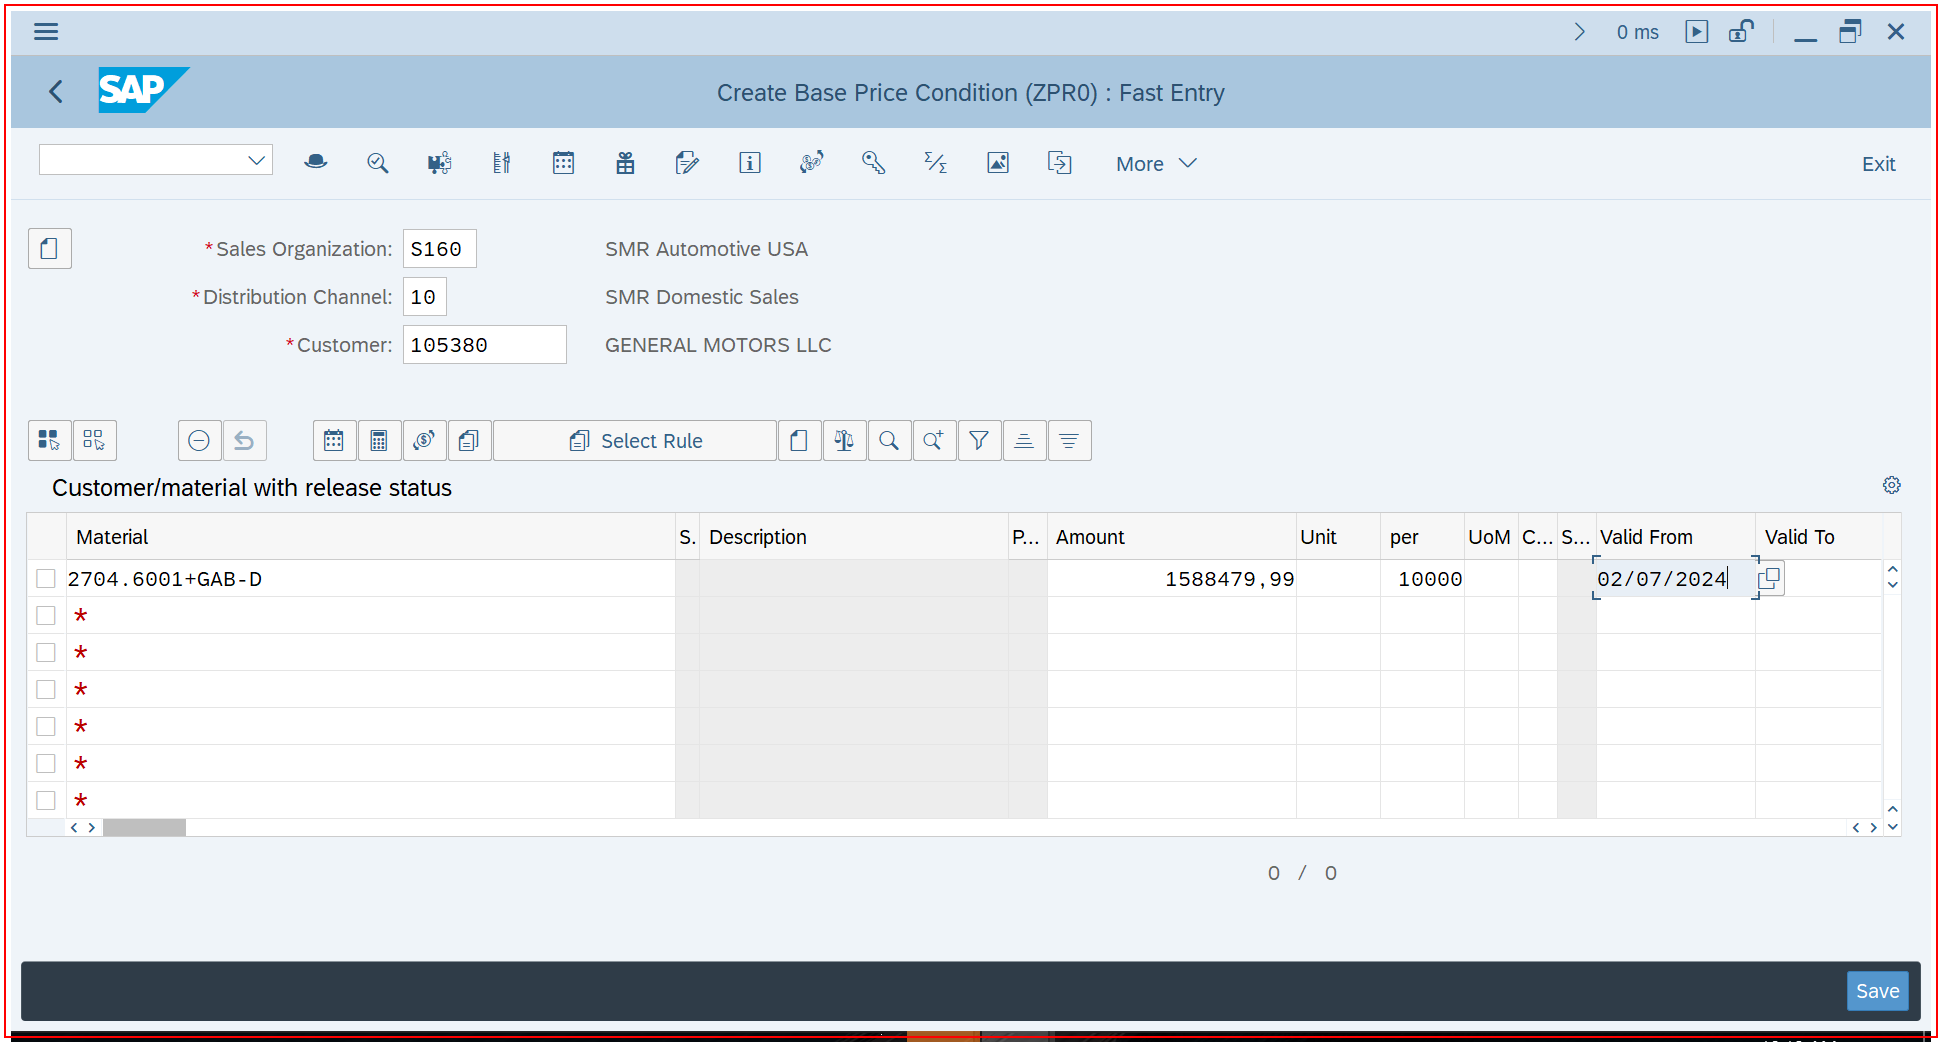
Task: SMR USA Pricing Optimization Bot 2 - Contains Direct SQL Connection
Workflow: SAP VK12 Posting

Step 1: Call Transaction 'saplogon.exe Create' on the element (saplogon.exe)

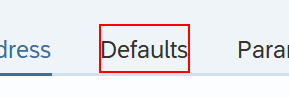
Step 2: click on 'Defaults' in window 'Maintain User Profile' (saplogon.exe)

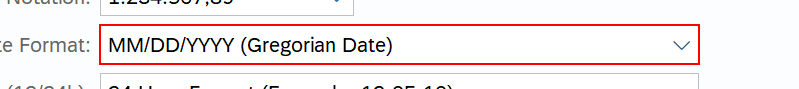
Step 3: get-text from 'ComboBox  Date format' in window 'Maintain User Profile' (saplogon.exe)

Step 4: Call Transaction 'VK11' on the element (saplogon.exe) (no picture)

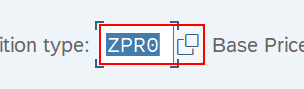
Step 5: type "zpr0[k(enter)]" into 'Condition Type' in window 'Change Condition Records' (saplogon.exe)

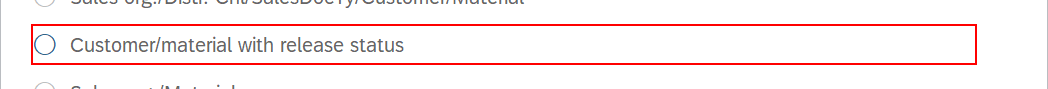
Step 6: click on 'Customer/material with release status' in window 'Key Combination' (saplogon.exe)

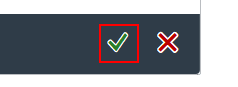
Step 7: click on '(Enter)' in window 'Key Combination' (saplogon.exe)

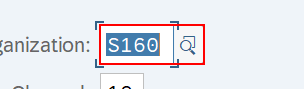
Step 8: type [in_SalesOrganization] into 'Sales Organization' in window 'Change Base Price*' (saplogon.exe)

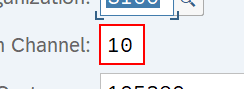
Step 9: type [in_DistributionChannel] into 'Distribution Channel' in window 'Change Base Price (ZPR0): Selection' (saplogon.exe)

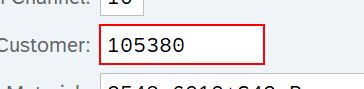
Step 10: type [in_CustomerCode] into 'Customer' in window 'Change Base Price (ZPR0): Selection' (saplogon.exe)

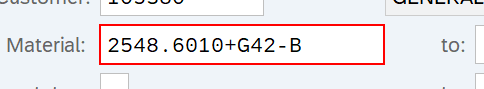
Step 11: type [in_CustomerPartNo] into 'Material' in window 'Change Base Price (ZPR0): Selection' (saplogon.exe)

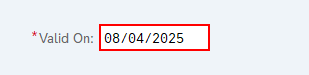
Step 12: type [in_POEffectiveStartDate.Trim] into 'CTextField  Valid On' in window 'Change Base Price (ZPR0): Selection' (saplogon.exe)

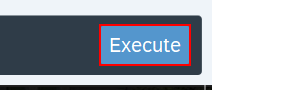
Step 13: click on 'Button  Execute' in window 'Change Base Price (ZPR0): Selection' (saplogon.exe)

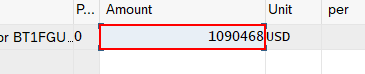
Step 14 [try]: click on 'TextField  Amount' in window 'Change Base Price Condition (ZPR0) : Overview' (saplogon.exe)

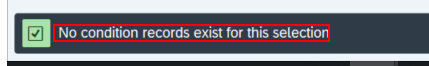
Step 15: find 'No condition records exist for this selection' in window 'Change Base Price Condition (ZPR0) : Overview' (saplogon.exe)

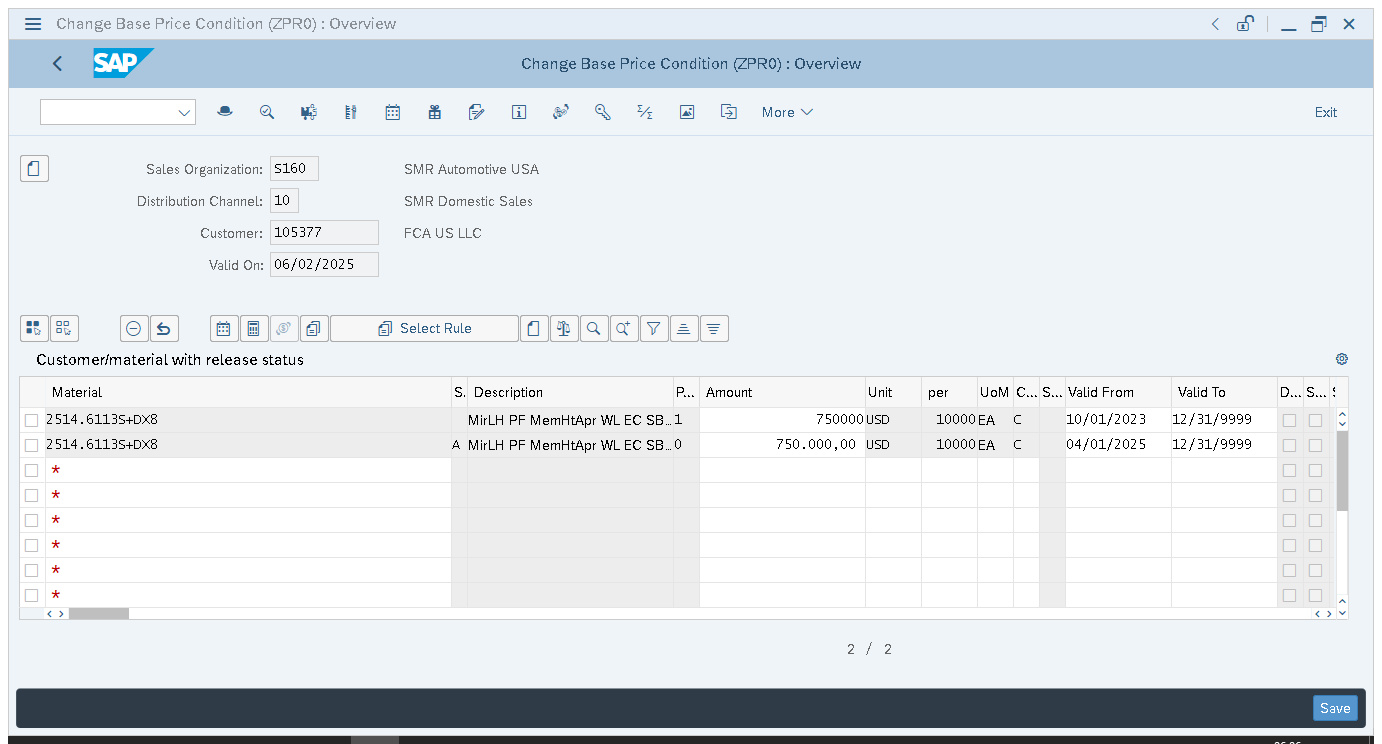
Step 16: Attach Window 'ChangeBas Sap_front' on the element in window 'Change Base Price Condition (ZPR0) : Overview' (saplogon.exe)

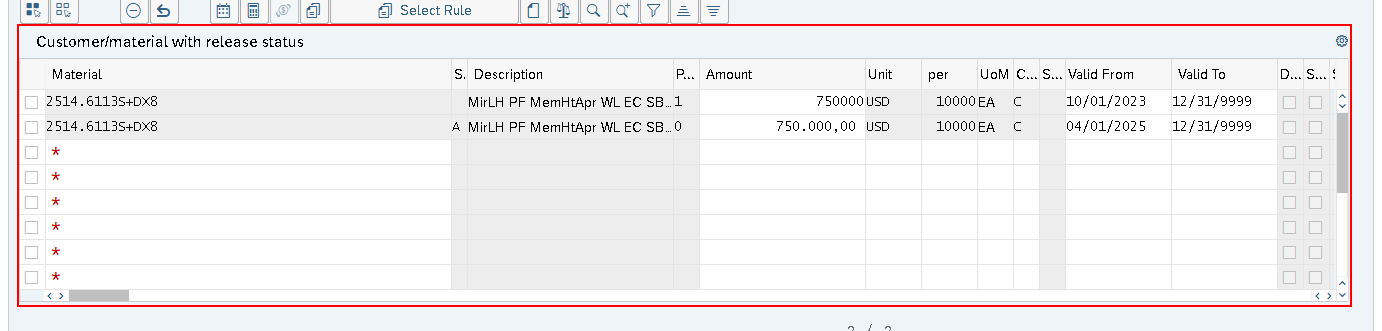
Step 17: get-text

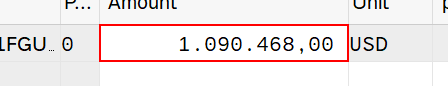
Step 18 [then]: type [in_POReceiptPrice] into 'Amount' in window 'Change Base Price Condition (ZPR0) : Overview' (saplogon.exe)

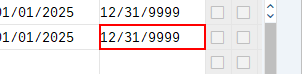
Step 19: type [in_PoEffectiveEndDate] into 'CTextField  Valid To'

Step 20: type [in_POReceiptPrice] into 'Amount' in window 'Change Base Price Condition (ZPR0) : Overview' (saplogon.exe) (same screen as step 18)

Step 21: type [in_PoEffectiveEndDate] into 'CTextField  Valid To' (same screen as step 19)

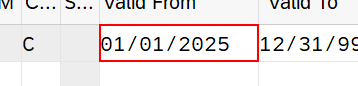
Step 22 [try]: type [in_POEffectiveStartDate.Trim] into 'Valid From' in window 'Change Base Price Condition (ZPR0) : Overview' (saplogon.exe)

Step 23 [catch]: type "[DateTime.ParseExact(in_POEffectiveStartDate, "dd/MM/yyyy", System.Globalization.CultureInfo.InvariantCulture).ToString("MM/dd/yyyy")]" into 'Valid From' in window 'Change Base Price Condition (ZPR0) : Overview' (saplogon.exe) (same screen as step 22)

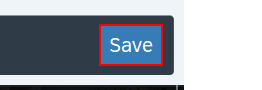
Step 24: click on 'Save' in window 'Change Base Price Condition (ZPR0) : Overview' (saplogon.exe)
